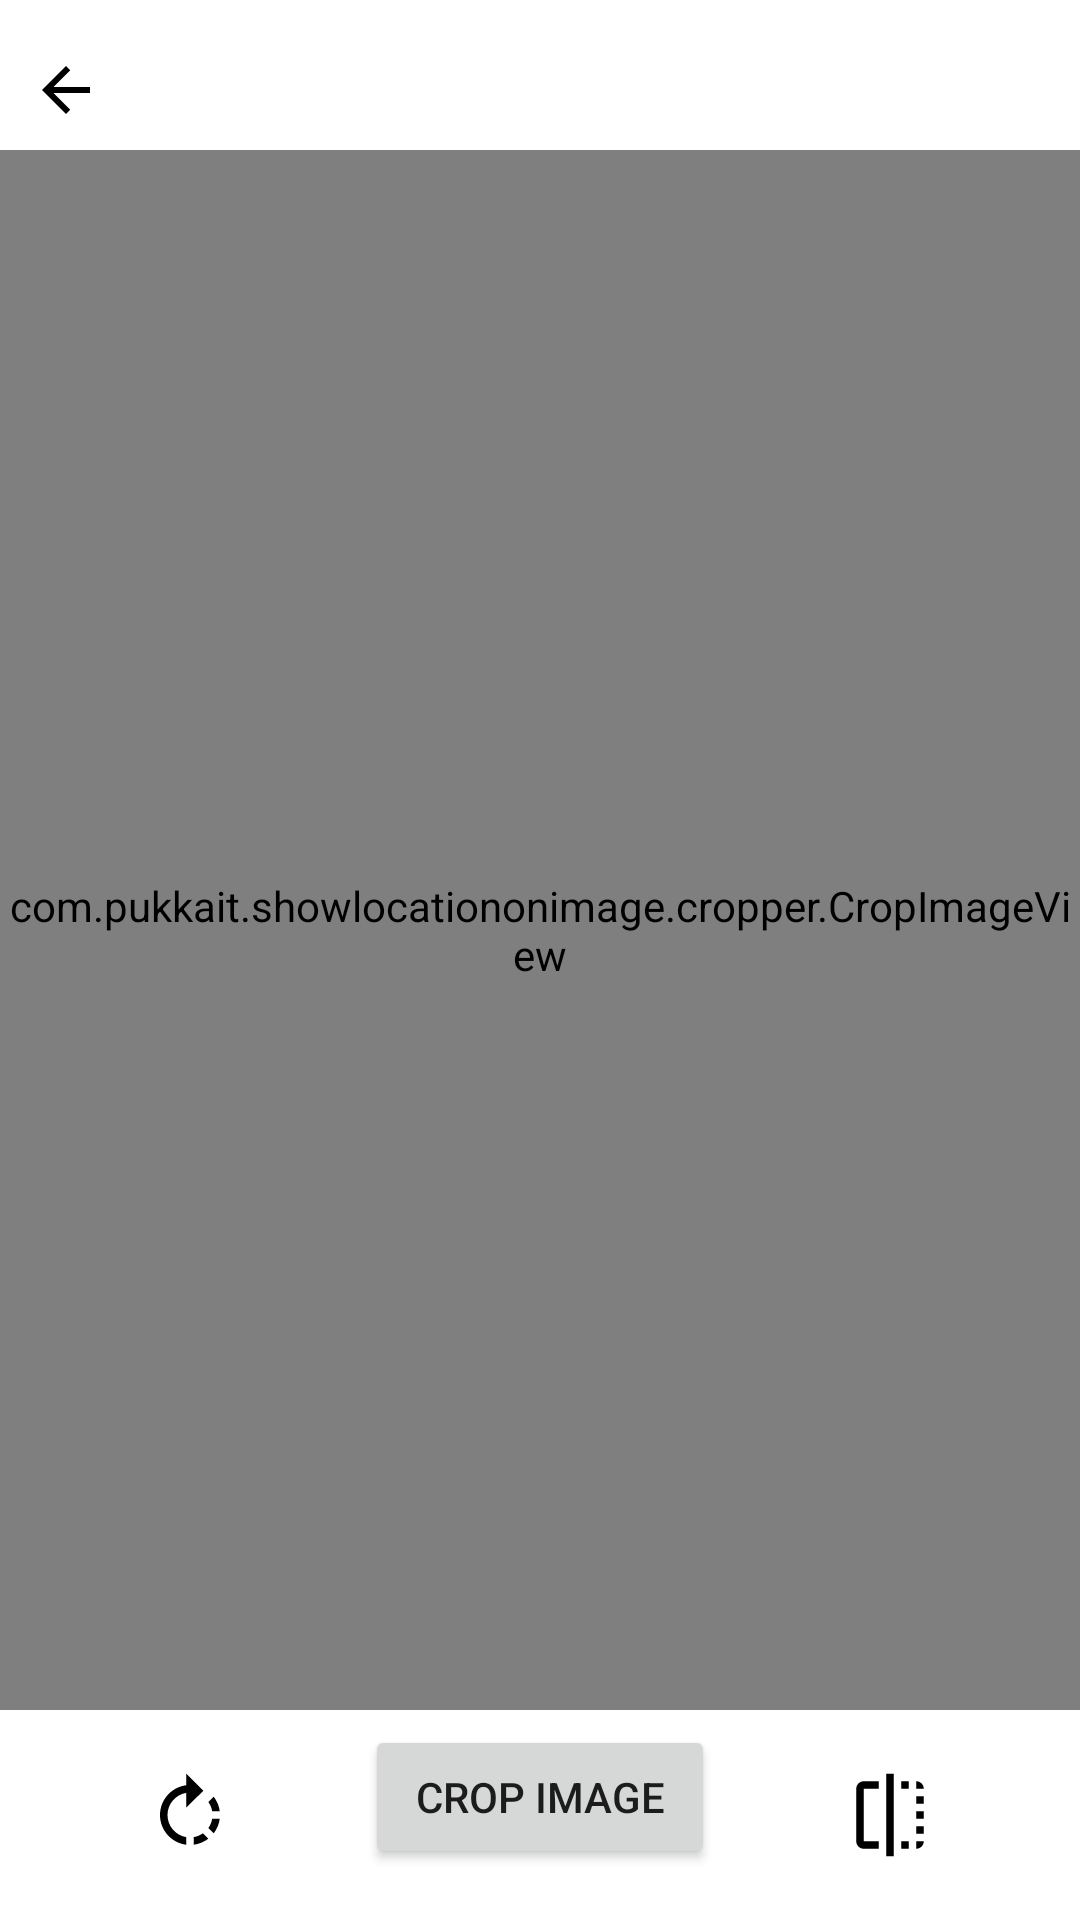

The Android layout XML behind this screen, and the referenced resources:
<!-- AndroidManifest.xml: fallback theme Theme.MaterialComponents.DayNight.NoActionBar -->
<!-- res/layout/crop_image_activity.xml -->
<?xml version="1.0" encoding="utf-8"?>
<RelativeLayout xmlns:android="http://schemas.android.com/apk/res/android"
    android:layout_width="match_parent"
    android:layout_height="match_parent">

    <ImageView
        android:id="@+id/img_back"
        android:layout_width="wrap_content"
        android:layout_height="40dp"
        android:layout_marginStart="10dp"
        android:layout_marginTop="10dp"
        android:src="@drawable/ic_arrow_back_24" />

    <LinearLayout
        android:id="@+id/lnr_btm"
        android:layout_width="match_parent"
        android:layout_height="60dp"
        android:layout_alignParentBottom="true"
        android:layout_margin="5dp"
        android:orientation="horizontal">

        <ImageView
            android:id="@+id/img_rotate"
            android:layout_width="0dp"
            android:layout_height="match_parent"
            android:layout_weight="1"
            android:padding="15dp"
            android:src="@drawable/ic_rotate_right_24" />

        <Button
            android:id="@+id/btn_crop_done"
            android:layout_width="0dp"
            android:layout_height="wrap_content"
            android:layout_weight="1"
            android:text="Crop Image" />

        <ImageView
            android:id="@+id/img_flip"
            android:layout_width="0dp"
            android:layout_height="match_parent"
            android:layout_weight="1"
            android:padding="15dp"
            android:src="@drawable/ic_flip_24" />
    </LinearLayout>


    <com.example.showlocationonimage.cropper.CropImageView
        android:id="@+id/cropImageView"
        android:layout_width="match_parent"
        android:layout_height="match_parent"
        android:layout_above="@id/lnr_btm"
        android:layout_below="@id/img_back" />
</RelativeLayout>
<!-- resources referenced by this layout -->
<resources>
  <!-- drawable ic_arrow_back_24 (drawable) -->
  <vector android:autoMirrored="true"
      android:height="24dp"
      android:tint="@android:color/black"
      android:viewportHeight="24"
      android:viewportWidth="24"
      android:width="24dp"
      xmlns:android="http://schemas.android.com/apk/res/android">
    <path
        android:fillColor="@android:color/black"
        android:pathData="M20,11H7.83l5.59,-5.59L12,4l-8,8 8,8 1.41,-1.41L7.83,13H20v-2z"/>
  </vector>
  <!-- drawable ic_flip_24 (drawable) -->
  <vector xmlns:android="http://schemas.android.com/apk/res/android"
      android:width="24dp"
      android:height="24dp"
      android:tint="@android:color/black"
      android:viewportWidth="24"
      android:viewportHeight="24">
    <path
        android:fillColor="@android:color/black"
        android:pathData="M15,21h2v-2h-2v2zM19,9h2L21,7h-2v2zM3,5v14c0,1.1 0.9,2 2,2h4v-2L5,19L5,5h4L9,3L5,3c-1.1,0 -2,0.9 -2,2zM19,3v2h2c0,-1.1 -0.9,-2 -2,-2zM11,23h2L13,1h-2v22zM19,17h2v-2h-2v2zM15,5h2L17,3h-2v2zM19,13h2v-2h-2v2zM19,21c1.1,0 2,-0.9 2,-2h-2v2z"/>
  </vector>
  <!-- drawable ic_rotate_right_24 (drawable) -->
  <vector xmlns:android="http://schemas.android.com/apk/res/android"
      android:width="24dp"
      android:height="24dp"
      android:tint="@android:color/black"
      android:viewportWidth="24"
      android:viewportHeight="24">
    <path
        android:fillColor="@android:color/black"
        android:pathData="M15.55,5.55L11,1v3.07C7.06,4.56 4,7.92 4,12s3.05,7.44 7,7.93v-2.02c-2.84,-0.48 -5,-2.94 -5,-5.91s2.16,-5.43 5,-5.91L11,10l4.55,-4.45zM19.93,11c-0.17,-1.39 -0.72,-2.73 -1.62,-3.89l-1.42,1.42c0.54,0.75 0.88,1.6 1.02,2.47h2.02zM13,17.9v2.02c1.39,-0.17 2.74,-0.71 3.9,-1.61l-1.44,-1.44c-0.75,0.54 -1.59,0.89 -2.46,1.03zM16.89,15.48l1.42,1.41c0.9,-1.16 1.45,-2.5 1.62,-3.89h-2.02c-0.14,0.87 -0.48,1.72 -1.02,2.48z"/>
  </vector>
</resources>
